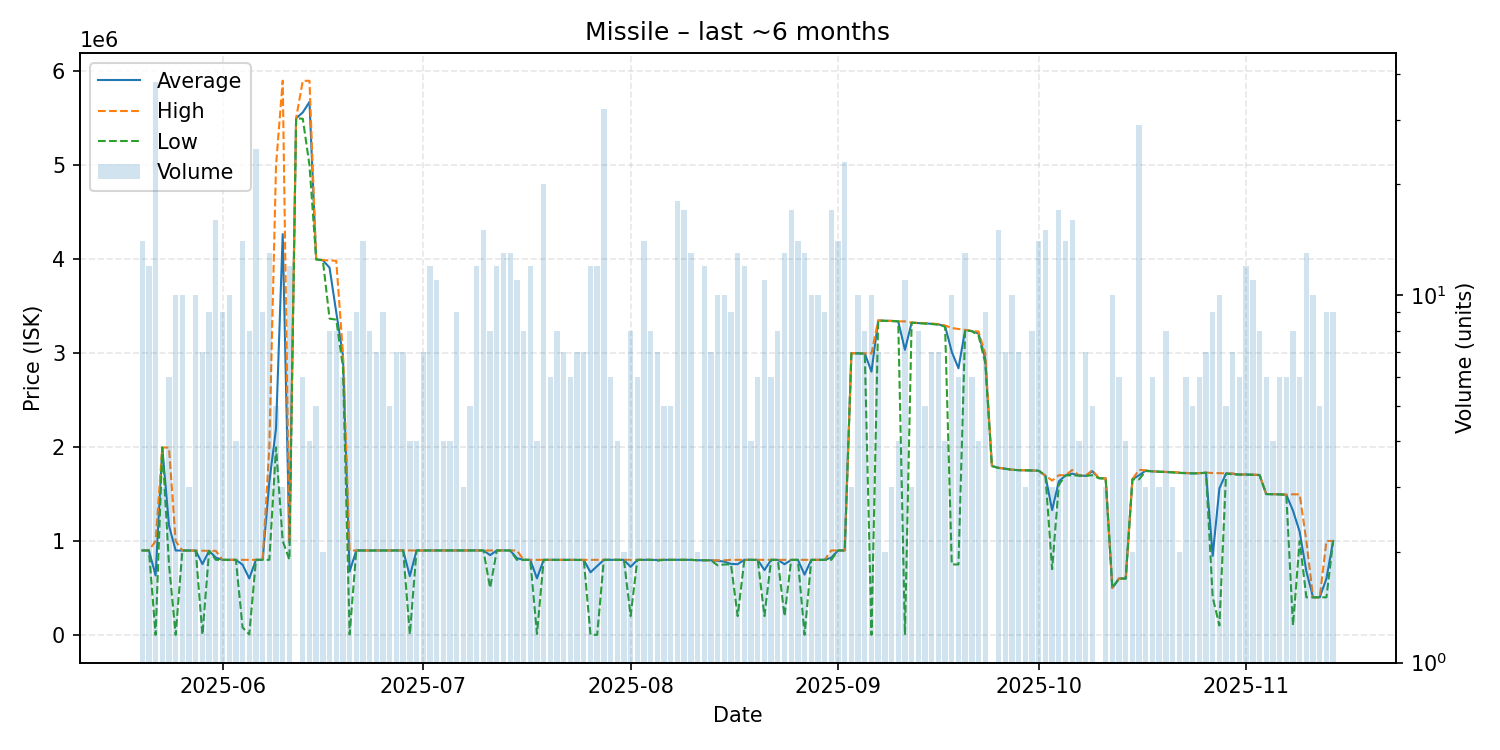

The file beside this chart, header and first rows:
date, average, highest, lowest, order_count, volume
2025-05-20, 899000, 899000, 899000, 14, 14
2025-05-21, 898900, 898900, 898900, 10, 12
2025-05-22, 633001, 999000, 129.1, 13, 38
2025-05-23, 1995000, 1995000, 1995000, 3, 3
2025-05-24, 1164333, 1994000, 749500, 6, 6
2025-05-25, 898200, 998000, 202.1, 10, 10
2025-05-26, 898920, 899000, 898900, 6, 10
2025-05-27, 897833, 897900, 897700, 3, 3
2025-05-28, 897500, 897700, 894900, 8, 10
2025-05-29, 753786, 894900, 2000, 7, 7
2025-05-30, 894900, 894900, 894900, 9, 9
2025-05-31, 822975, 894900, 799000, 10, 16
2025-06-01, 799000, 799000, 799000, 9, 9
2025-06-02, 799000, 799000, 799000, 10, 10
2025-06-03, 798925, 799000, 798900, 4, 4
2025-06-04, 747479, 798900, 78900, 13, 14
2025-06-05, 600500, 799000, 5001, 7, 8
2025-06-06, 799000, 799000, 799000, 15, 25
2025-06-07, 799000, 799000, 799000, 9, 9
2025-06-08, 1628077, 1997000, 799000, 11, 13
2025-06-09, 2198400, 4997000, 1996500, 5, 5
2025-06-10, 4266667, 5900000, 1000000, 3, 3
2025-06-11, 983342, 1000000, 800100, 12, 12
2025-06-12, 5500000, 5500000, 5500000, 1, 1
2025-06-13, 5562667, 5899000, 5495000, 5, 6
2025-06-14, 5674000, 5899000, 5000000, 4, 4
2025-06-15, 3998200, 3999000, 3998000, 4, 5
2025-06-16, 3989000, 3990000, 3988000, 2, 2
2025-06-17, 3909375, 3987000, 3367000, 7, 8
2025-06-18, 3434750, 3983000, 3356000, 8, 8
2025-06-19, 2975000, 3000000, 2850000, 6, 6
2025-06-20, 674630, 898000, 5022, 7, 8
2025-06-21, 899000, 899000, 899000, 5, 9
2025-06-22, 898286, 899000, 898000, 14, 14
2025-06-23, 898625, 899000, 898000, 8, 8
2025-06-24, 899000, 899000, 899000, 6, 7
2025-06-25, 898989, 899000, 898900, 9, 9
2025-06-26, 898900, 898900, 898900, 5, 5
2025-06-27, 898800, 898800, 898800, 7, 7
2025-06-28, 898857, 898900, 898800, 7, 7
2025-06-29, 625732, 898900, 5129, 4, 4
2025-06-30, 898900, 898900, 898900, 4, 4
2025-07-01, 898829, 898900, 898800, 3, 7
2025-07-02, 898800, 898800, 898800, 4, 12
2025-07-03, 898873, 898900, 898800, 3, 11
2025-07-04, 898900, 898900, 898900, 4, 4
2025-07-05, 898900, 898900, 898900, 4, 4
2025-07-06, 898900, 898900, 898900, 9, 9
2025-07-07, 898967, 899000, 898900, 3, 3
2025-07-08, 899000, 899000, 899000, 4, 5
2025-07-09, 899000, 899000, 899000, 11, 12
2025-07-10, 899000, 899000, 899000, 6, 15
2025-07-11, 849038, 898900, 500000, 4, 8
2025-07-12, 898900, 898900, 898900, 8, 12
2025-07-13, 898900, 898900, 898900, 10, 13
2025-07-14, 898900, 898900, 898900, 13, 13
2025-07-15, 817155, 898900, 799000, 11, 11
2025-07-16, 798888, 798900, 798800, 8, 8
2025-07-17, 798792, 798800, 798700, 11, 12
2025-07-18, 601550, 798800, 9700, 4, 4
... 119 more rows
